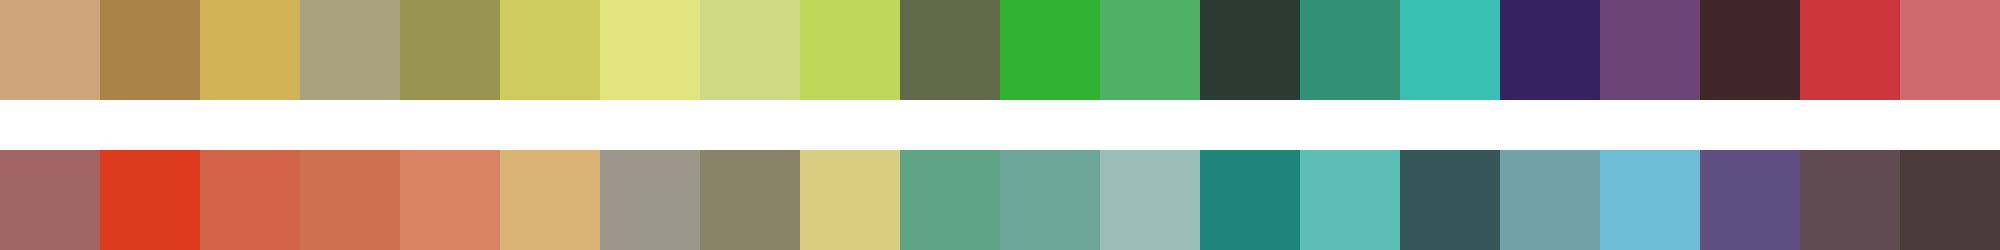

The file beside this chart, header and first rows:
#cfa57c	#a9834a	#d3b455	#a8a37e	#9a9452	#cecb5f	#e2e57e	#cdd984	#bed95a	#606a4b	#31b231	#4fb165	#2b3a33	#329074	#3abfb3	#362260	#6c4475	#402628	#cb373d	#cf6b6f
#a06564	#dc3b1e	#d16347	#cf714f	#d98362	#d9b476	#9d978b	#898469	#d9cd81	#5fa484	#6ea59b	#9bbeba	#1e857a	#5cbeb5	#365558	#72a2a8	#6dbdd7	#5f4e80	#5f4b51	#4a3a3c
